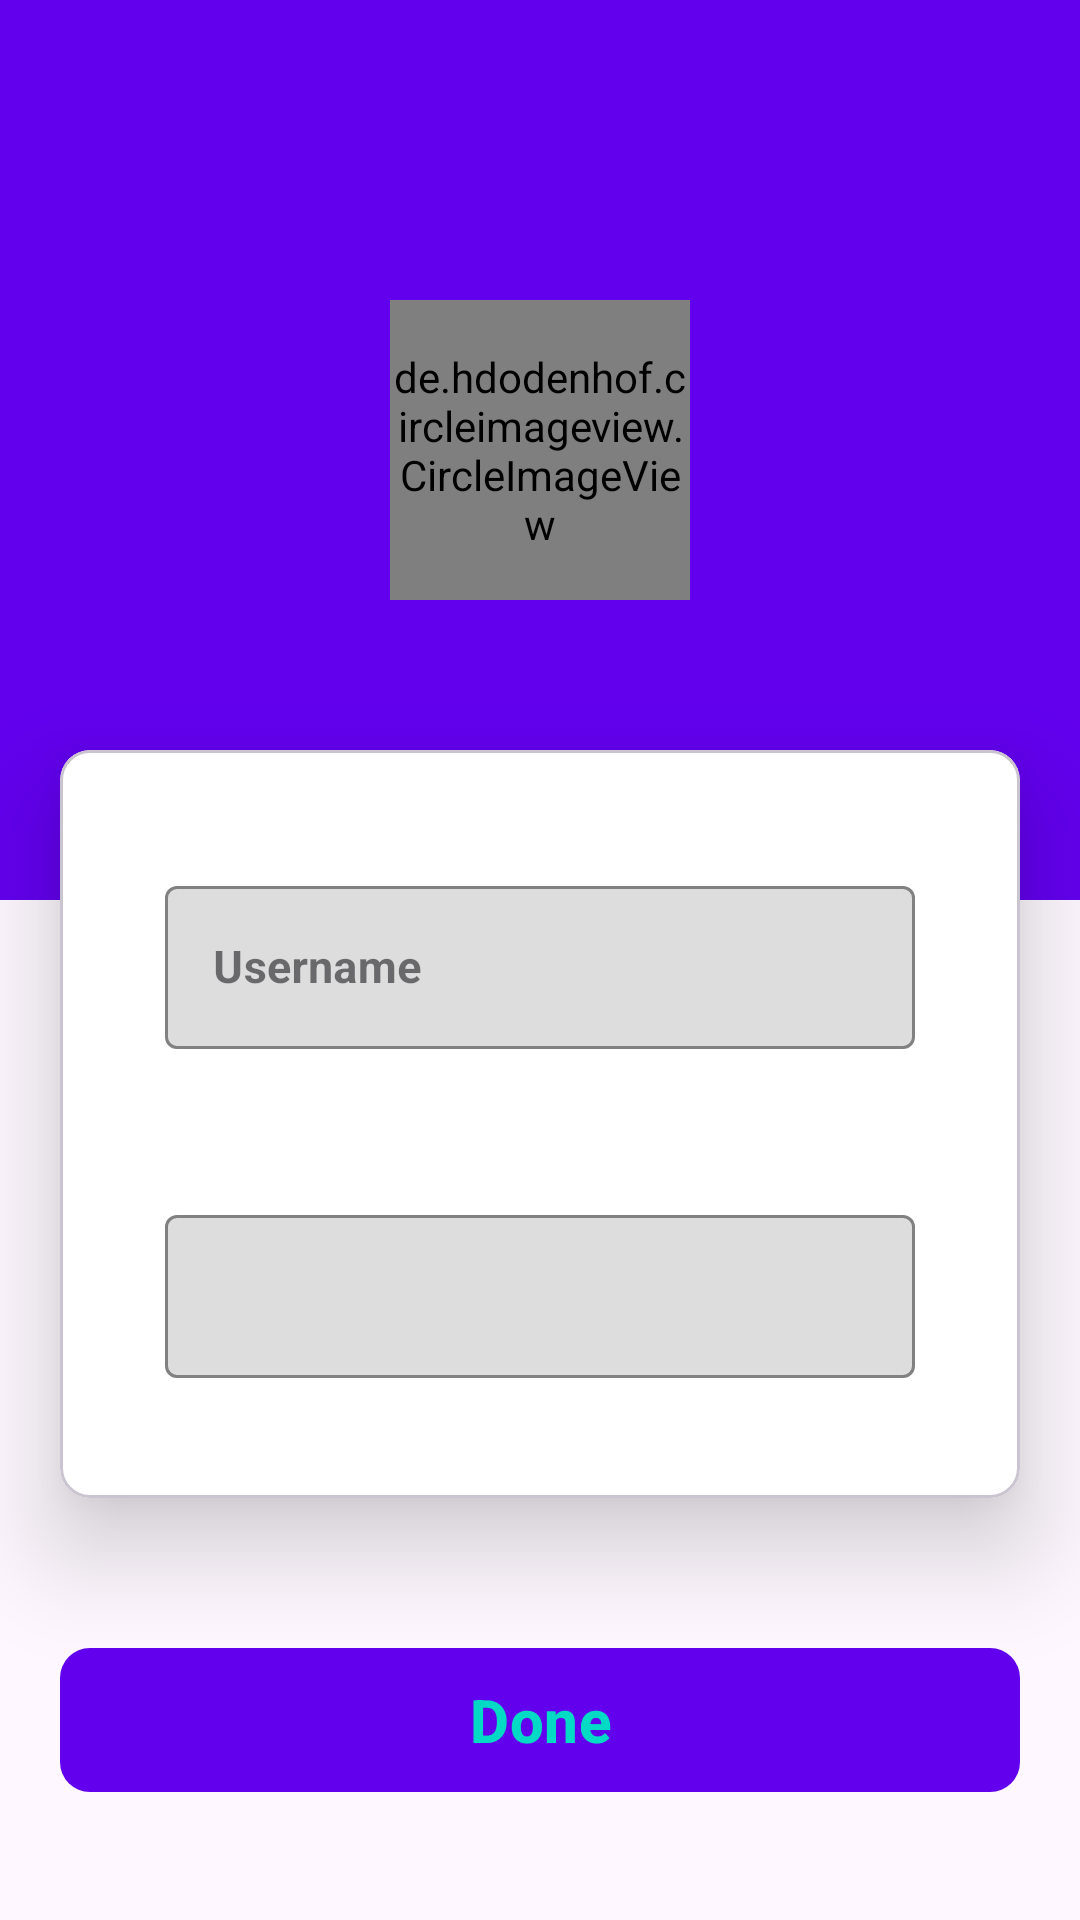

Android layout source for this screen:
<!-- AndroidManifest.xml: application theme Theme.TalkyTalk -->
<!-- res/layout/fragment_get_user_data.xml -->
<?xml version="1.0" encoding="utf-8"?>
<com.google.android.material.circularreveal.CircularRevealRelativeLayout xmlns:android="http://schemas.android.com/apk/res/android"
    xmlns:app="http://schemas.android.com/apk/res-auto"
    xmlns:tools="http://schemas.android.com/tools"
    android:layout_width="match_parent"
    android:layout_height="match_parent"
    tools:context=".fragment.GetUserData">

    <com.google.android.material.circularreveal.coordinatorlayout.CircularRevealCoordinatorLayout
        android:layout_width="match_parent"
        android:layout_height="300dp"
        android:background="?attr/colorPrimary">

        <de.hdodenhof.circleimageview.CircleImageView
            android:id="@+id/imgUser"
            android:layout_width="100dp"
            android:layout_height="100dp"
            android:layout_gravity="center"
            android:src="@drawable/ic_launcher_background"
            app:civ_border_color="?attr/colorSecondary"
            app:civ_border_width="2dp" />

        <com.google.android.material.imageview.ShapeableImageView
            android:id="@+id/imgPickImage"
            android:layout_width="40dp"
            android:layout_height="40dp"
            android:layout_marginTop="150dp"
            android:src="@drawable/ic_camera"
            app:layout_anchor="@id/imgUser"
            app:layout_anchorGravity="end|center"
            app:tint="?attr/colorSecondary"
            tools:ignore="ContentDescription" />

    </com.google.android.material.circularreveal.coordinatorlayout.CircularRevealCoordinatorLayout>

    <com.google.android.material.card.MaterialCardView
        android:id="@+id/card"
        android:layout_width="match_parent"
        android:layout_height="wrap_content"
        android:backgroundTint="@color/white"
        android:layout_marginHorizontal="20dp"
        android:layout_marginTop="250dp"
        app:cardCornerRadius="10dp"
        app:cardElevation="20dp">

        <com.google.android.material.circularreveal.CircularRevealLinearLayout
            android:layout_width="match_parent"
            android:layout_height="match_parent"
            android:layout_marginHorizontal="25dp"
            android:orientation="vertical">

            <com.google.android.material.textfield.TextInputLayout
                android:id="@+id/edtUserName_layout"
                style="@style/Widget.MaterialComponents.TextInputLayout.OutlinedBox"
                android:layout_width="match_parent"
                android:layout_height="wrap_content"
                android:layout_marginTop="30dp"
                android:hint="Username"
                android:padding="10dp"
                app:boxBackgroundColor="@color/edittextColor"
                app:boxStrokeColor="@color/purple_700"
                app:endIconMode="clear_text"
                app:hintTextColor="?attr/colorPrimary"
                tools:ignore="Autofill">

                <com.google.android.material.textfield.TextInputEditText
                    android:id="@+id/edtUserName"
                    android:layout_width="match_parent"
                    android:layout_height="wrap_content"
                    android:inputType="text|textCapSentences"
                    android:textColor="?attr/colorPrimary"
                    android:textSize="15sp"
                    android:textStyle="bold"
                    tools:ignore="SpeakableTextPresentCheck,TouchTargetSizeCheck,VisualLintTextFieldSize,TextContrastCheck" />
            </com.google.android.material.textfield.TextInputLayout>

            <com.google.android.material.textfield.TextInputLayout
                android:id="@+id/edtUserStatus_layout"
                style="@style/Widget.MaterialComponents.TextInputLayout.OutlinedBox"
                android:layout_width="match_parent"
                android:layout_height="wrap_content"
                android:layout_marginTop="30dp"
                android:layout_marginBottom="30dp"
                android:padding="10dp"
                android:text="Hey! I,m using this app"
                app:boxBackgroundColor="@color/edittextColor"
                app:boxStrokeColor="@color/purple_700"
                app:endIconMode="clear_text"
                app:hintTextColor="?attr/colorPrimary"
                tools:ignore="Autofill">

                <com.google.android.material.textfield.TextInputEditText
                    android:id="@+id/edtUserStatus"
                    android:layout_width="match_parent"
                    android:layout_height="wrap_content"
                    android:inputType="text|textCapSentences"
                    android:textColor="?attr/colorPrimary"
                    android:textSize="15sp"
                    android:textStyle="bold"
                    tools:ignore="SpeakableTextPresentCheck,TouchTargetSizeCheck,VisualLintTextFieldSize" />
            </com.google.android.material.textfield.TextInputLayout>

        </com.google.android.material.circularreveal.CircularRevealLinearLayout>

    </com.google.android.material.card.MaterialCardView>

    <com.google.android.material.button.MaterialButton
        android:id="@+id/btnDataDone"
        android:layout_width="match_parent"
        android:layout_height="wrap_content"
        android:layout_below="@+id/card"
        android:layout_marginHorizontal="20dp"
        android:layout_marginTop="50dp"
        android:background="@drawable/button_background"
        android:backgroundTint="?attr/colorPrimary"
        android:text="Done"
        android:textColor="?attr/colorSecondary"
        android:textSize="20sp"
        android:textStyle="bold"
        tools:ignore="VisualLintButtonSize" />

</com.google.android.material.circularreveal.CircularRevealRelativeLayout>
<!-- resources referenced by this layout -->
<resources>
  <color name="edittextColor">#DDDDDD</color>
  <color name="purple_700">#FF3700B3</color>
  <color name="white">#FFFFFFFF</color>
  <!-- drawable button_background (drawable) -->
  <?xml version="1.0" encoding="utf-8"?>
  <shape xmlns:android="http://schemas.android.com/apk/res/android">
  <solid android:color="?attr/colorSecondary"/>
      <corners android:radius="10dp" />
  </shape>
  <style name="Theme.TalkyTalk" parent="Theme.Material3.DayNight.NoActionBar">
          
          <item name="colorPrimary">@color/purple_500</item>
          <item name="colorPrimaryVariant">@color/purple_700</item>
          <item name="colorOnPrimary">@color/white</item>
          
          <item name="colorSecondary">@color/teal_200</item>
          <item name="colorSecondaryVariant">@color/teal_700</item>
          <item name="colorOnSecondary">@color/black</item>
          
          <item name="android:statusBarColor">?attr/colorPrimaryVariant</item>
          
      </style>
  <color name="purple_500">#FF6200EE</color>
  <color name="teal_200">#FF03DAC5</color>
  <color name="teal_700">#FF018786</color>
  <color name="black">#FF000000</color>
</resources>
